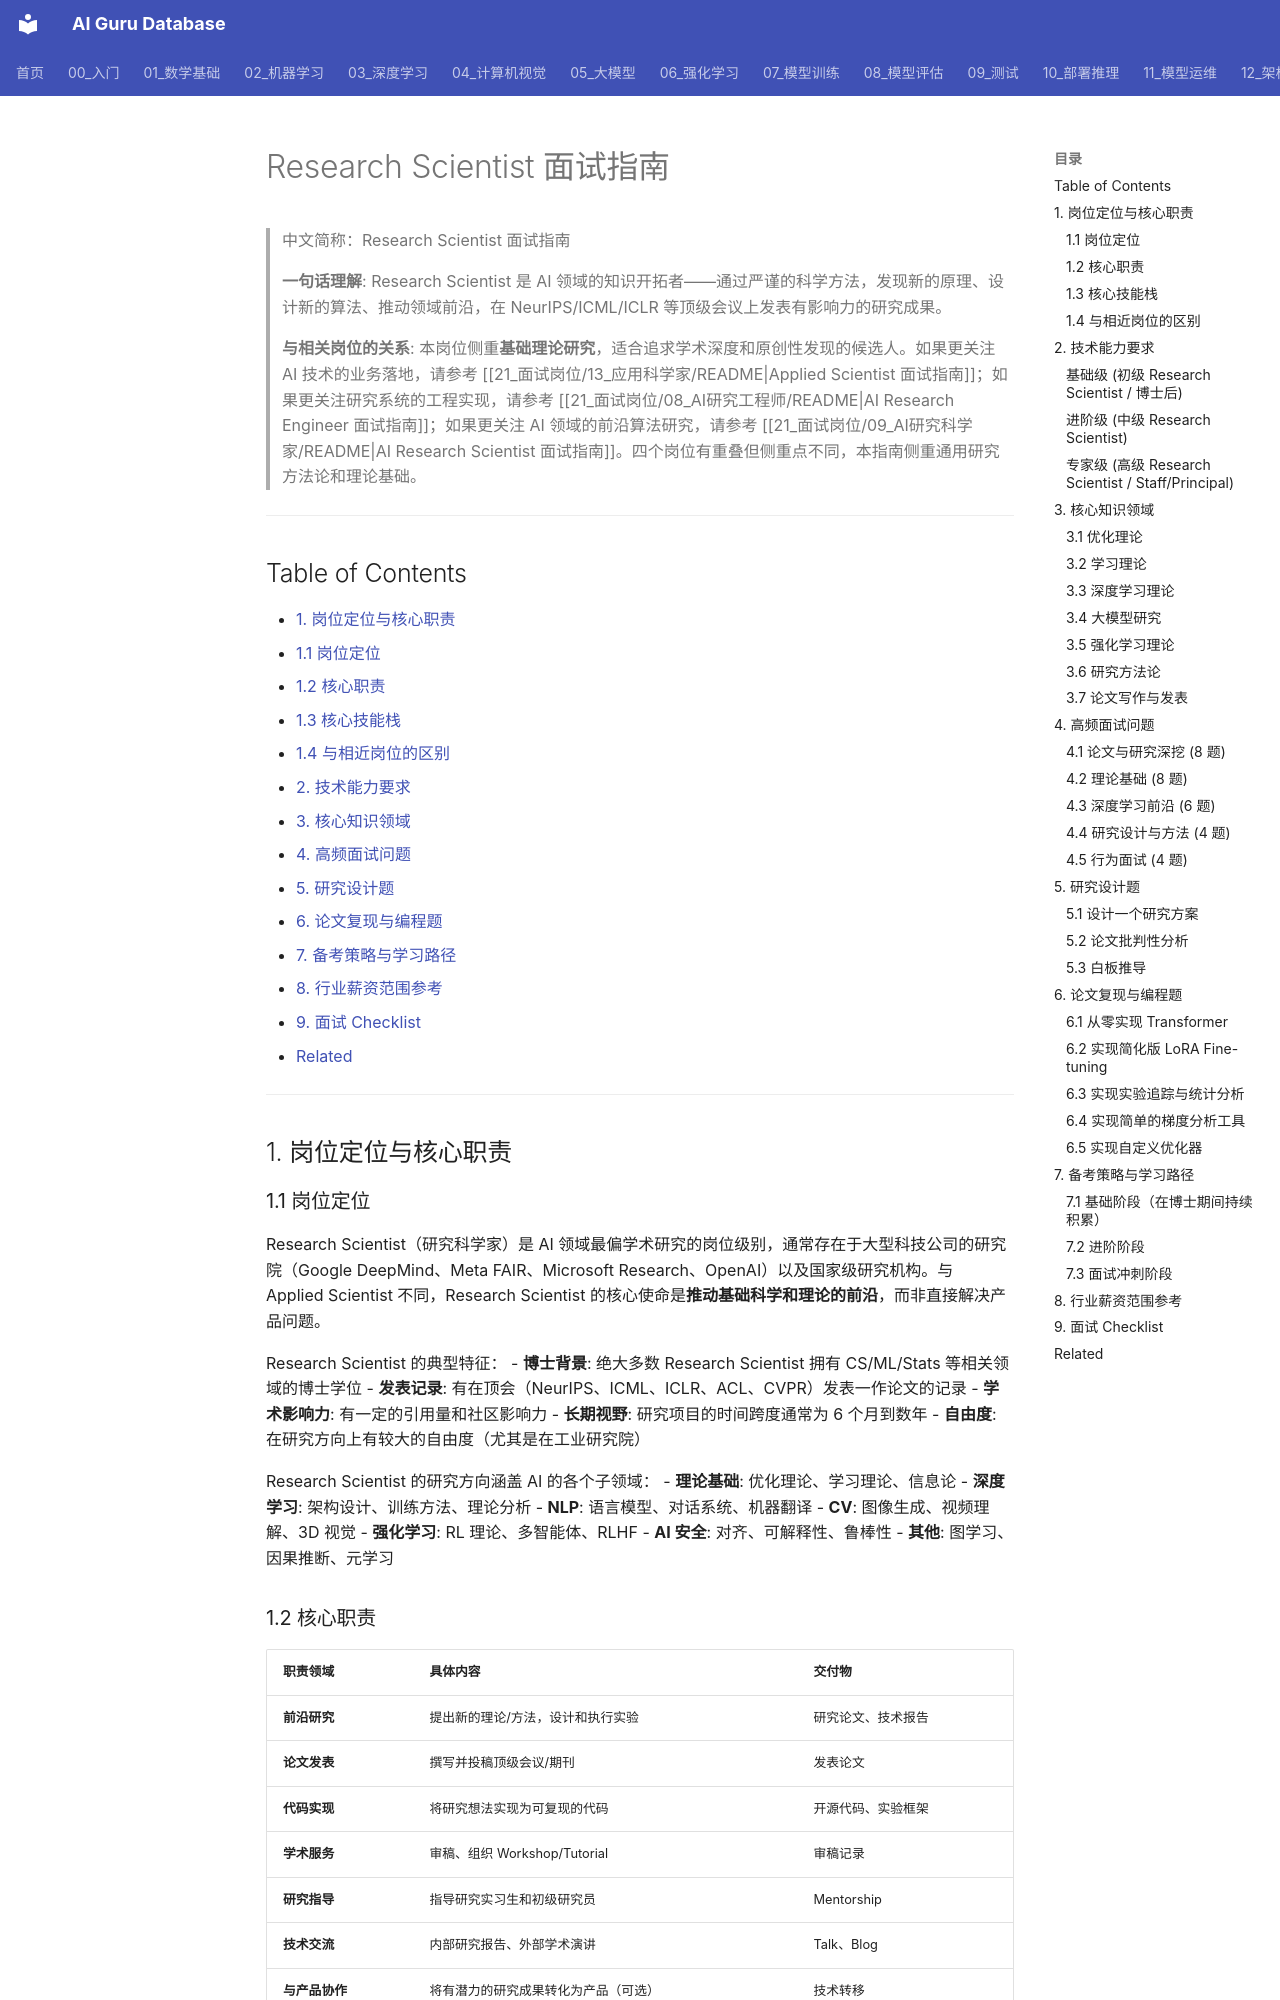

repository: ai-guru-global/ai-guru-database · page: 21_面试岗位/24_研究科学家/04_研究科学家/index.html · generator: mkdocs

---
title: "Research Scientist 面试指南"
category: "21-interviews-research-scientist"
tags: ["interviews", "career", "experience", "practitioners", "research", "optimization", "theory", "paper-writing", "deep-learning", "experiment-design"]
summary: "Research Scientist 面试全流程指南，覆盖基础研究方法论、优化理论、深度学习理论、论文阅读与复现、实验设计与统计分析、学术写作和前沿研究面试。适用于 Google DeepMind、Meta FAIR、Microsoft Research、OpenAI 等顶级研究机构的 Research Scientist 岗位。"
created: 2026-05-31
updated: 2026-07-11
tier: supporting
aliases:
  - "Research_Scientist"
  - "Research Scientist 面试指南"
  - "Research_Scientist Interview Guide"
sources: []
name_zh: "Research Scientist 面试指南"
---

# Research Scientist 面试指南

> 中文简称：Research Scientist 面试指南

> **一句话理解**: Research Scientist 是 AI 领域的知识开拓者——通过严谨的科学方法，发现新的原理、设计新的算法、推动领域前沿，在 NeurIPS/ICML/ICLR 等顶级会议上发表有影响力的研究成果。

> **与相关岗位的关系**: 本岗位侧重**基础理论研究**，适合追求学术深度和原创性发现的候选人。如果更关注 AI 技术的业务落地，请参考 [[21_面试岗位/13_应用科学家/README|Applied Scientist 面试指南]]；如果更关注研究系统的工程实现，请参考 [[21_面试岗位/08_AI研究工程师/README|AI Research Engineer 面试指南]]；如果更关注 AI 领域的前沿算法研究，请参考 [[21_面试岗位/09_AI研究科学家/README|AI Research Scientist 面试指南]]。四个岗位有重叠但侧重点不同，本指南侧重通用研究方法论和理论基础。

---

## Table of Contents

- [1. 岗位定位与核心职责](#1-岗位定位与核心职责)
  - [1.1 岗位定位](#11-岗位定位)
  - [1.2 核心职责](#12-核心职责)
  - [1.3 核心技能栈](#13-核心技能栈)
  - [1.4 与相近岗位的区别](#14-与相近岗位的区别)
- [2. 技术能力要求](#2-技术能力要求)
- [3. 核心知识领域](#3-核心知识领域)
- [4. 高频面试问题](#4-高频面试问题)
- [5. 研究设计题](#5-研究设计题)
- [6. 论文复现与编程题](#6-论文复现与编程题)
- [7. 备考策略与学习路径](#7-备考策略与学习路径)
- [8. 行业薪资范围参考](#8-行业薪资范围参考)
- [9. 面试 Checklist](#9-面试-checklist)
- [Related](#related)

---

## 1. 岗位定位与核心职责
